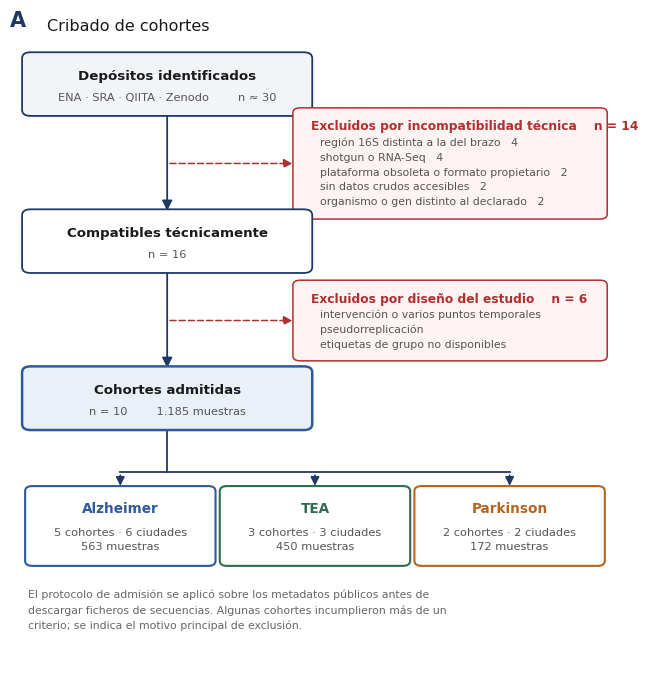

Generate this figure with matplotlib:
#!/usr/bin/env python3
"""Microbiome Radar - Figura 1A: diagrama de flujo del cribado"""
import os
import matplotlib
matplotlib.use("Agg")
import matplotlib.pyplot as plt
from matplotlib.patches import FancyBboxPatch, FancyArrowPatch
BASE = os.path.expanduser("~/Documents/MicrobiomeRadar_Research")
OUT  = os.path.join(BASE, "_figuras")
os.makedirs(OUT, exist_ok=True)
plt.rcParams.update({"font.family":"sans-serif",
    "font.sans-serif":["Helvetica","Arial","DejaVu Sans"], "font.size":9})
AZUL="#2E5A9C"; AZULOSC="#1F3864"; ROJO="#B03030"; FONDO="#F2F4F7"
fig, ax = plt.subplots(figsize=(7.8, 8.6))
ax.set_xlim(0, 10); ax.set_ylim(0, 15.6); ax.axis("off")
def caja(x,y,w,h,texto,sub=None,fill="white",borde=AZULOSC,lw=1.3,fs=9.6,bold=False):
    ax.add_patch(FancyBboxPatch((x,y),w,h,
        boxstyle="round,pad=0.10,rounding_size=0.14",
        facecolor=fill, edgecolor=borde, linewidth=lw, zorder=2))
    if sub:
        ax.text(x+w/2, y+h*0.64, texto, ha="center", va="center", fontsize=fs,
                color="#1A1A1A", fontweight="bold" if bold else "normal", zorder=3)
        ax.text(x+w/2, y+h*0.26, sub, ha="center", va="center",
                fontsize=fs-1.4, color="#555555", zorder=3)
    else:
        ax.text(x+w/2, y+h/2, texto, ha="center", va="center", fontsize=fs,
                color="#1A1A1A", fontweight="bold" if bold else "normal", zorder=3)
def flecha(x,y0,y1):
    ax.add_patch(FancyArrowPatch((x,y0),(x,y1), arrowstyle="-|>",
        mutation_scale=15, linewidth=1.3, color=AZULOSC, zorder=1))
def lateral(y,texto,detalle):
    ax.add_patch(FancyArrowPatch((2.6,y),(4.72,y), arrowstyle="-|>",
        mutation_scale=13, linewidth=1.1, color=ROJO,
        linestyle=(0,(4,2)), zorder=1))
    n=len(detalle); alto=0.62+n*0.36
    ax.add_patch(FancyBboxPatch((4.78, y-alto/2), 5.0, alto,
        boxstyle="round,pad=0.10,rounding_size=0.12",
        facecolor="#FDF3F3", edgecolor=ROJO, linewidth=1.1, zorder=2))
    ax.text(4.98, y+alto/2-0.34, texto, ha="left", va="center",
            fontsize=8.8, color=ROJO, fontweight="bold", zorder=3)
    for i,d in enumerate(detalle):
        ax.text(5.12, y+alto/2-0.72-i*0.35, d, ha="left", va="center",
                fontsize=7.8, color="#555555", zorder=3)
ax.text(0.0, 15.2, "A", fontsize=15, fontweight="bold", color=AZULOSC)
ax.text(0.62, 15.2, "Cribado de cohortes", fontsize=11.5,
        color="#1A1A1A", va="center")
caja(0.3, 13.2, 4.6, 1.30, "Depósitos identificados",
     "ENA · SRA · QIITA · Zenodo        n ≈ 30", fill=FONDO, bold=True)
flecha(2.6, 13.15, 10.8)
lateral(11.98, "Excluidos por incompatibilidad técnica    n = 14",
        ["región 16S distinta a la del brazo   4",
         "shotgun o RNA-Seq   4",
         "plataforma obsoleta o formato propietario   2",
         "sin datos crudos accesibles   2",
         "organismo o gen distinto al declarado   2"])
caja(0.3, 9.5, 4.6, 1.30, "Compatibles técnicamente", "n = 16", bold=True)
flecha(2.6, 9.45, 7.1)
lateral(8.28, "Excluidos por diseño del estudio    n = 6",
        ["intervención o varios puntos temporales",
         "pseudorreplicación",
         "etiquetas de grupo no disponibles"])
caja(0.3, 5.8, 4.6, 1.30, "Cohortes admitidas",
     "n = 10        1.185 muestras", fill="#EAF0F8", borde=AZUL, lw=1.8, bold=True)
brazos = [("Alzheimer","5 cohortes · 6 ciudades\n563 muestras","#2E5A9C"),
          ("TEA","3 cohortes · 3 ciudades\n450 muestras","#2F6B4F"),
          ("Parkinson","2 cohortes · 2 ciudades\n172 muestras","#B5651D")]
ancho=2.95; ytop=4.70; ybox=2.60
xs=[0.35+i*3.22+ancho/2 for i in range(3)]
ax.plot([2.6,2.6],[5.80,ytop], color=AZULOSC, lw=1.3, zorder=1)
ax.plot([min(xs),max(xs)],[ytop,ytop], color=AZULOSC, lw=1.3, zorder=1)
for i,(nom,det,col) in enumerate(brazos):
    x = 0.35 + i*3.22
    ax.add_patch(FancyArrowPatch((xs[i],ytop),(xs[i],ybox+1.72),
        arrowstyle="-|>", mutation_scale=13, linewidth=1.2,
        color=AZULOSC, zorder=1))
    ax.add_patch(FancyBboxPatch((x,ybox), ancho, 1.68,
        boxstyle="round,pad=0.10,rounding_size=0.12",
        facecolor="white", edgecolor=col, linewidth=1.5, zorder=2))
    ax.text(x+ancho/2, ybox+1.24, nom, ha="center", va="center",
            fontsize=9.8, color=col, fontweight="bold", zorder=3)
    ax.text(x+ancho/2, ybox+0.52, det, ha="center", va="center",
            fontsize=8.2, color="#555555", linespacing=1.5, zorder=3)
ax.text(0.3, 1.95,
        "El protocolo de admisión se aplicó sobre los metadatos públicos antes de\n"
        "descargar ficheros de secuencias. Algunas cohortes incumplieron más de un\n"
        "criterio; se indica el motivo principal de exclusión.",
        fontsize=7.8, color="#666666", va="top", linespacing=1.6)
fig.savefig(os.path.join(OUT,"Figura_1A_flujo_cribado.png"),
            dpi=300, bbox_inches="tight", facecolor="white")
fig.savefig(os.path.join(OUT,"Figura_1A_flujo_cribado.pdf"),
            bbox_inches="tight", facecolor="white")
plt.close(fig)
print("  Figura_1A_flujo_cribado.png / .pdf")
